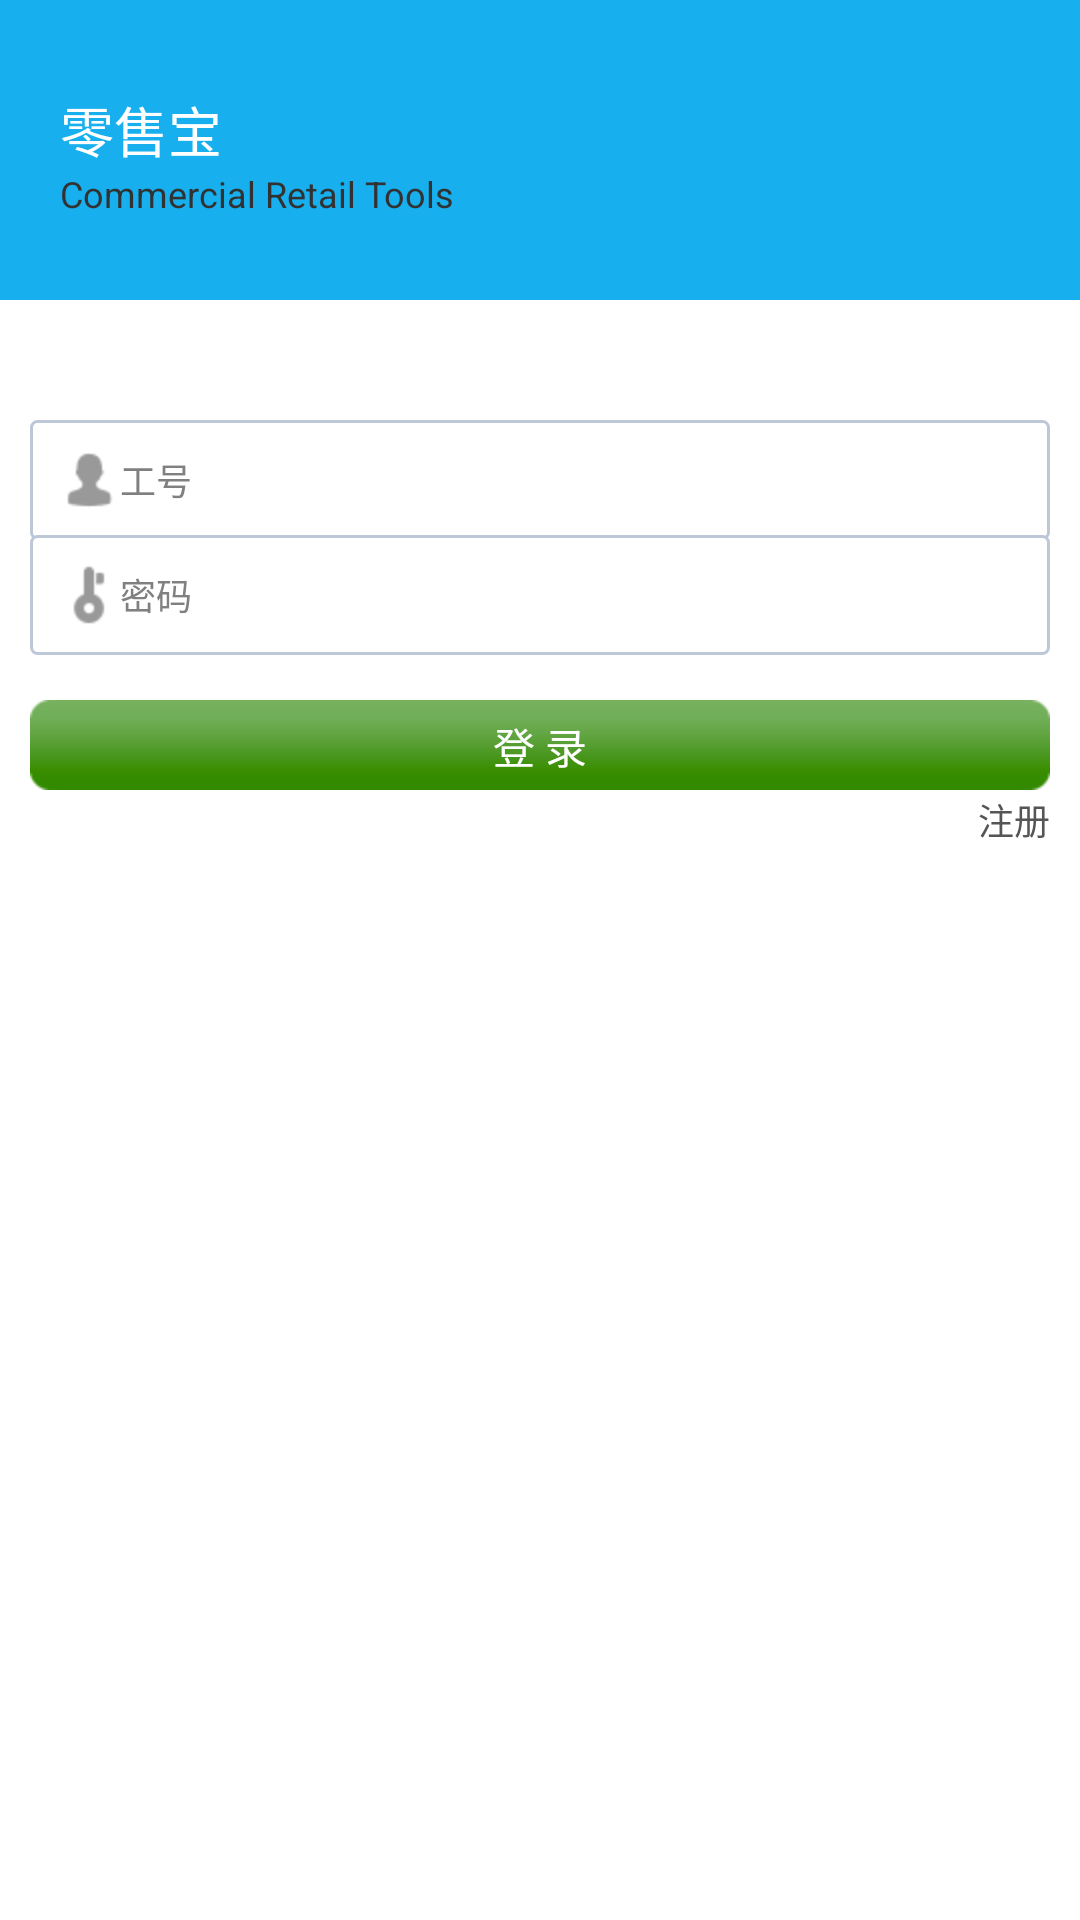

Reconstruct the res/layout file that produces this screen, plus the resources it refers to.
<!-- AndroidManifest.xml: application theme BlackTheme -->
<!-- res/layout/activity_login.xml -->
<RelativeLayout xmlns:android="http://schemas.android.com/apk/res/android"
    xmlns:tools="http://schemas.android.com/tools"
    android:layout_width="match_parent"
    android:layout_height="match_parent"
    android:background="#FFFFFF" >

    <RelativeLayout
        android:id="@+id/realat_top"
        android:layout_width="match_parent"
        android:layout_height="100dp"
        android:background="#17AFEE" >

        <TextView
            android:id="@+id/myname"
            android:layout_width="wrap_content"
            android:layout_height="wrap_content"
            android:layout_marginLeft="20dip"
            android:layout_marginTop="30dip"
            android:text="零售宝"
            android:textColor="#FFFFFF"
            android:textSize="18sp" />
        
        <TextView
            android:layout_width="wrap_content"
            android:layout_height="wrap_content"
            android:layout_below="@+id/myname"
            android:layout_alignLeft="@+id/myname"
            android:text="Commercial Retail Tools"
            android:textSize="12sp" />
    </RelativeLayout>

    <RelativeLayout
        android:id="@+id/realat_userinfo"
        android:layout_width="fill_parent"
        android:layout_height="wrap_content"
        android:layout_below="@+id/realat_top"
        android:layout_marginLeft="10dip"
        android:layout_marginRight="10dip"
        android:layout_marginTop="40dip" >

        <EditText
            android:id="@+id/edit_username"
            android:layout_width="fill_parent"
            android:layout_height="wrap_content"
            android:background="@drawable/bg_edittext"
            android:drawableLeft="@drawable/username_icon"
            android:hint="工号"
            android:padding="10dip"
            android:textSize="12sp" />

        <EditText
            android:id="@+id/edit_userpwd"
            android:layout_width="fill_parent"
            android:layout_height="wrap_content"
            android:layout_below="@+id/edit_username"
            android:layout_marginTop="-2dip"
            android:background="@drawable/bg_edittext"
            android:drawableLeft="@drawable/psd_icon"
            android:hint="密码"
            android:inputType="textPassword"
            android:padding="10dip"
            android:textSize="12sp" />
    </RelativeLayout>

    <Button
        android:id="@+id/btn_login"
        android:layout_width="fill_parent"
        android:layout_height="30dip"
        android:layout_below="@+id/realat_userinfo"
        android:layout_marginTop="15dip"
        android:layout_marginLeft="10dip"
        android:layout_marginRight="10dip"
        android:background="@drawable/login_btn"
        android:padding="5dip"
        android:text="登 录"
        android:textColor="#FFFFFF"
        android:textSize="14sp" />

    <Button
        android:id="@+id/btn_register"
        android:layout_width="wrap_content"
        android:layout_height="20dip"
        android:layout_below="@+id/btn_login"
        android:layout_alignRight="@+id/btn_login"
        android:background="@null"
        android:text="注册"
        android:textColor="#555555"
        android:textSize="12dip" />

</RelativeLayout>
<!-- resources referenced by this layout -->
<resources>
  <!-- drawable bg_edittext (drawable) -->
  <?xml version="1.0" encoding="UTF-8"?>
     
  <shape xmlns:android="http://schemas.android.com/apk/res/android">   
      <solid android:color="#FFFFFF" />   
      <corners android:radius="2dip"/>  
      <stroke    
          android:width="1dip"    
          android:color="#BDC7D8" />   
  </shape>
  <!-- drawable login_btn (drawable) -->
  <?xml version="1.0" encoding="utf-8"?>
  <selector xmlns:android="http://schemas.android.com/apk/res/android">
  	<item android:state_selected="true" android:drawable="@drawable/btn_loginh" />
      <item android:state_pressed="true" android:drawable="@drawable/btn_loginh" />
  	<item android:drawable="@drawable/btn_login" />
  </selector>
  <!-- drawable psd_icon: png bitmap (drawable-hdpi, 297 bytes) -->
  <!-- drawable username_icon: png bitmap (drawable-hdpi, 300 bytes) -->
  <style name="BlackTheme" parent="AppBaseTheme">
          <item name="android:windowNoTitle">true</item>
      </style>
  <style name="AppBaseTheme" parent="android:Theme.Light">
          
      </style>
</resources>
